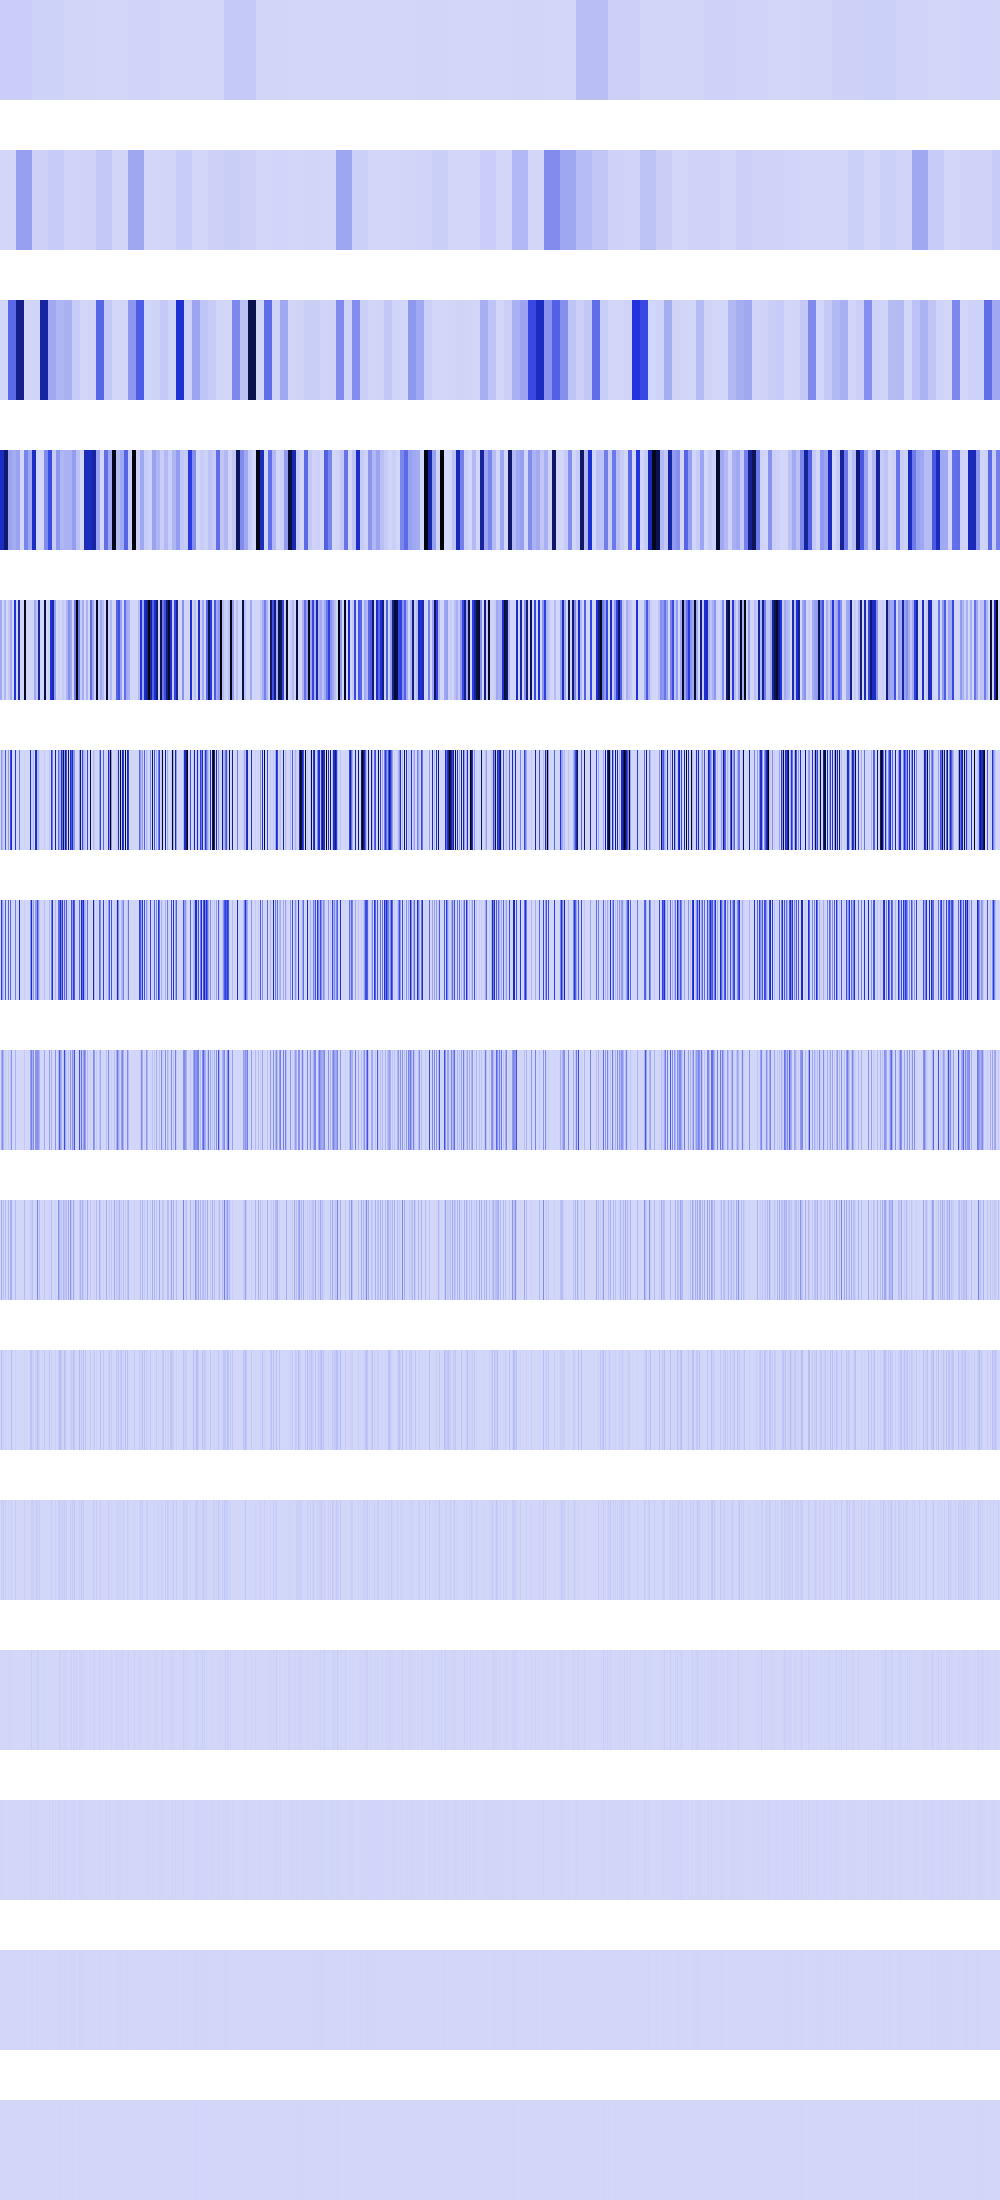

The data file committed next to this chart (first rows):
26112010, 26112010, 26112010, 26112010, 26112010, 26112010, 26112010, 26112010, 26112010, 26112010, 26112010, 26112010, 26112010, 26112010, 26112010, 26112010, 26112010, 26112010, 26112010, 26112010, 26112010, 26112010, 26112010, 26112010
26896, 26896, 26896, 26896, 26896, 26896, 26896, 26896, 26896, 26896, 26896, 26896, 26896, 26896, 26896, 26896, 159973024, 159973024, 159973024, 159973024, 159973024, 159973024, 159973024, 159973024
1679616, 1679616, 1679616, 1679616, 1679616, 1679616, 1679616, 1679616, 318550816, 318550816, 318550816, 318550816, 318550816, 318550816, 318550816, 318550816, 707985472, 707985472, 707985472, 707985472, 707985472, 707985472, 707985472, 707985472
545686528, 545686528, 545686528, 545686528, 778633216, 778633216, 778633216, 778633216, 151781504, 151781504, 151781504, 151781504, 121528336, 121528336, 121528336, 121528336, 151781504, 151781504, 151781504, 151781504, 0, 0, 0, 0
136421632, 136421632, 3810304, 3810304, 94633984, 94633984, 0, 0, 42197400, 42197400, 121880720, 121880720, 0, 0, 486113344, 486113344, 0, 0, 607126016, 607126016, 0, 0, 0, 0
0, 185828816, 82591744, 26873856, 0, 378535936, 0, 0, 168789600, 0, 403843712, 545686528, 0, 0, 0, 459670112, 0, 0, 0, 264257536, 0, 0, 0, 0
0, 454693248, 165183488, 53747712, 0, 354418688, 0, 0, 337582464, 0, 321159168, 16588800, 0, 0, 0, 256647168, 0, 0, 0, 528515072, 0, 0, 0, 0
0, 112476160, 212926464, 107495424, 0, 37748736, 0, 0, 46022656, 0, 55115776, 193609728, 0, 0, 0, 102252544, 0, 0, 0, 65536, 0, 0, 0, 0
0, 124289024, 6422528, 72384512, 0, 75497472, 0, 0, 92045312, 0, 110231552, 118784000, 0, 0, 0, 78675968, 0, 0, 0, 131072, 0, 0, 0, 0
0, 72417280, 12845056, 18939904, 0, 16777216, 0, 0, 7929856, 0, 2359296, 78184448, 0, 0, 0, 14745600, 0, 0, 0, 262144, 0, 0, 0, 0
0, 19005440, 25690112, 29491200, 0, 33554432, 0, 0, 15859712, 0, 4718592, 22151168, 0, 0, 0, 29491200, 0, 0, 0, 524288, 0, 0, 0, 0
0, 4456448, 1048576, 262144, 0, 0, 0, 0, 6553600, 0, 9437184, 2359296, 0, 0, 0, 262144, 0, 0, 0, 1048576, 0, 0, 0, 0
0, 8912896, 2097152, 524288, 0, 0, 0, 0, 4718592, 0, 2097152, 4718592, 0, 0, 0, 524288, 0, 0, 0, 2097152, 0, 0, 0, 0
0, 1048576, 4194304, 1048576, 0, 0, 0, 0, 1048576, 0, 4194304, 1048576, 0, 0, 0, 1048576, 0, 0, 0, 4194304, 0, 0, 0, 0
0, 2097152, 0, 2097152, 0, 0, 0, 0, 2097152, 0, 0, 2097152, 0, 0, 0, 2097152, 0, 0, 0, 0, 0, 0, 0, 0
